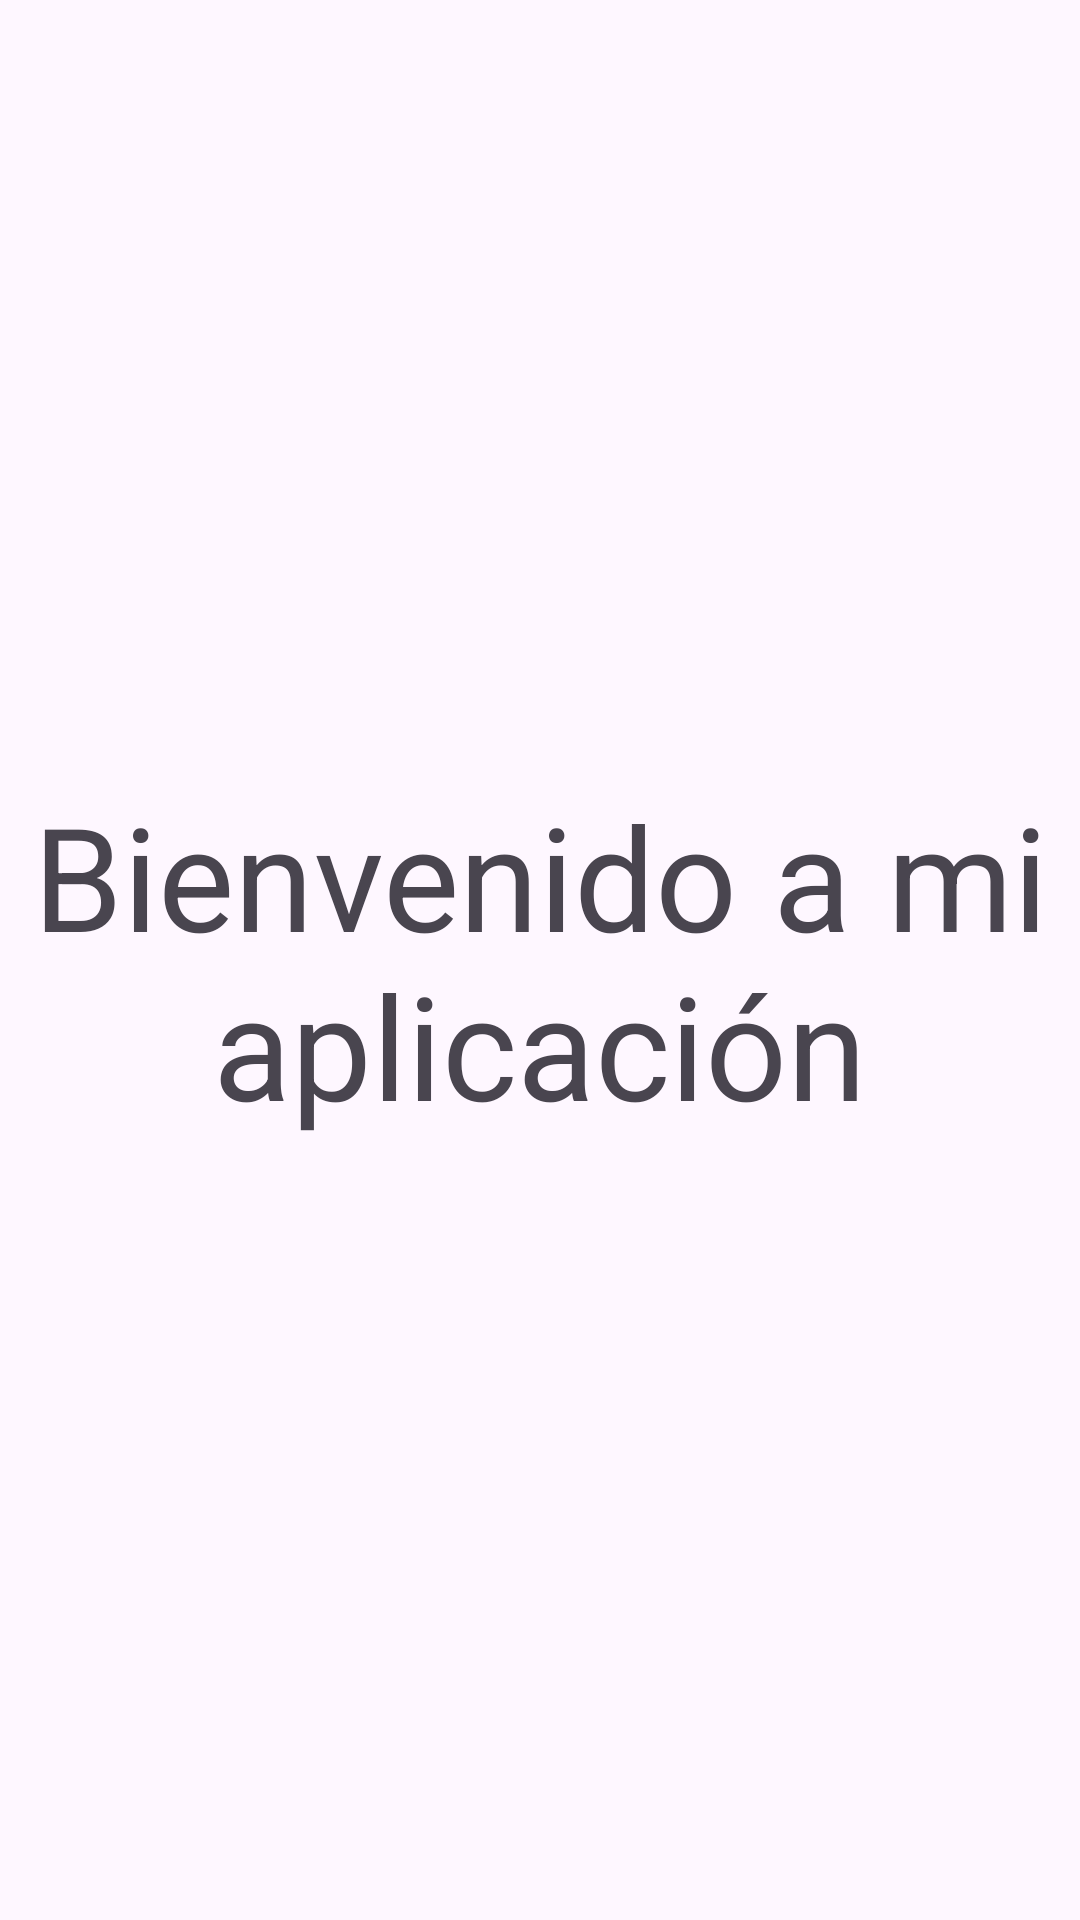

Here is an Android app screen rendered from its layout file. Give the layout XML and the strings, colors and styles it references.
<!-- AndroidManifest.xml: application theme Theme.Ejemplo_action_bar -->
<!-- res/layout/fragment_home.xml -->
<?xml version="1.0" encoding="utf-8"?>
<FrameLayout xmlns:android="http://schemas.android.com/apk/res/android"
    xmlns:tools="http://schemas.android.com/tools"
    android:layout_width="match_parent"
    android:layout_height="match_parent"
    tools:context=".HomeFragment">

    <TextView
        android:layout_width="match_parent"
        android:layout_height="match_parent"
        android:text="@string/welcome"
        android:layout_gravity="center"
        android:gravity="center"
        android:textAppearance="?attr/textAppearanceHeadline3"/>

</FrameLayout>
<!-- resources referenced by this layout -->
<resources>
  <string name="welcome">Bienvenido a mi aplicación</string>
  <style name="Theme.Ejemplo_action_bar" parent="Base.Theme.Ejemplo_action_bar" />
  <style name="Base.Theme.Ejemplo_action_bar" parent="Theme.Material3.DayNight.NoActionBar">
          
          
      </style>
</resources>
